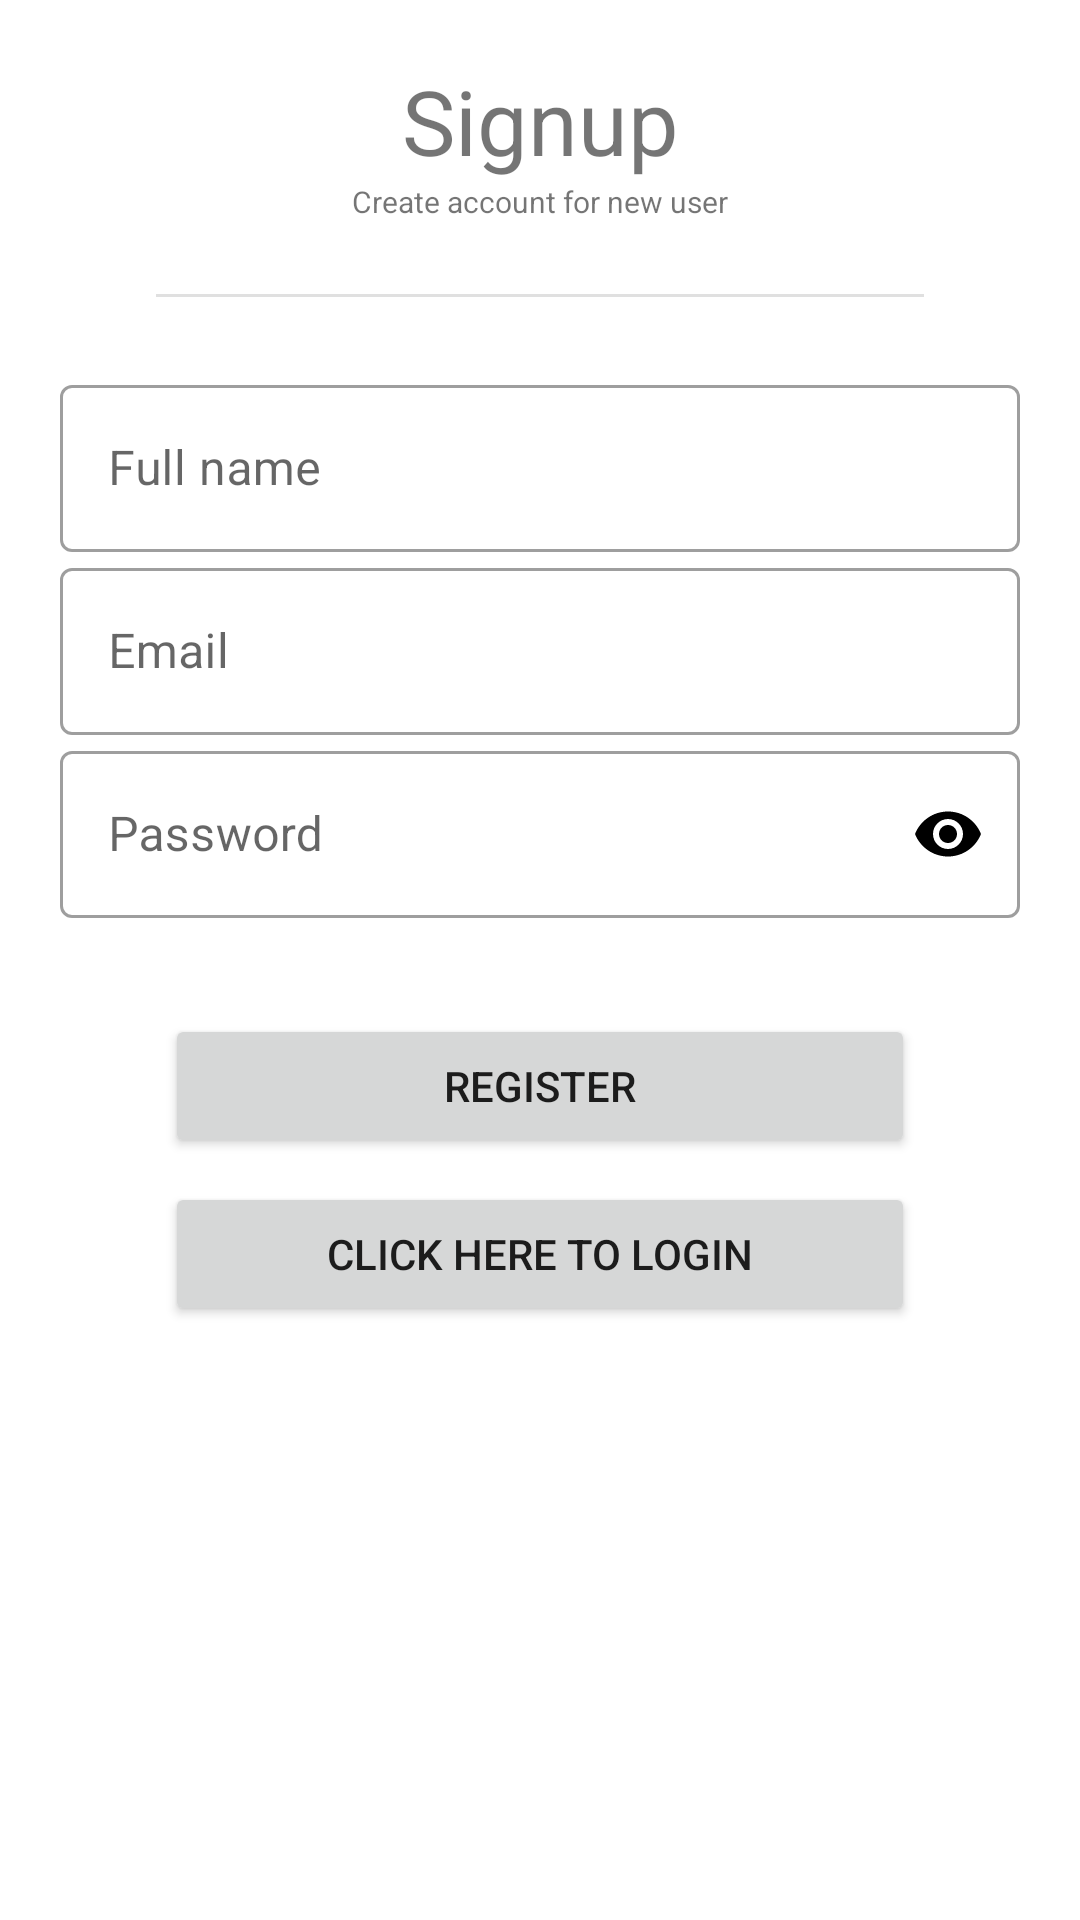

This screen was rendered from an Android layout file. Write that file and the resources it references.
<!-- AndroidManifest.xml: application theme Theme.AndroidProject -->
<!-- res/layout/fragment_register.xml -->
<?xml version="1.0" encoding="utf-8"?>
<androidx.constraintlayout.widget.ConstraintLayout xmlns:android="http://schemas.android.com/apk/res/android"
    xmlns:app="http://schemas.android.com/apk/res-auto"
    xmlns:tools="http://schemas.android.com/tools"
    android:layout_width="match_parent"
    android:layout_height="match_parent"
    android:background="#ffffff"
    android:padding="20dp"
    tools:context=".RegisterFragment">

    <View
        android:id="@+id/divider2"
        android:layout_width="0dp"
        android:layout_height="1dp"
        android:layout_marginStart="32dp"
        android:layout_marginTop="24dp"
        android:layout_marginEnd="32dp"
        android:background="?android:attr/listDivider"
        app:layout_constraintEnd_toEndOf="parent"
        app:layout_constraintStart_toStartOf="parent"
        app:layout_constraintTop_toBottomOf="@+id/subtitle" />

    <TextView
        android:id="@+id/title"
        android:layout_width="wrap_content"
        android:layout_height="wrap_content"
        android:layout_gravity="center"
        android:fontFamily="sans-serif"
        android:text="Signup"
        android:textSize="30sp"
        app:layout_constraintEnd_toEndOf="parent"
        app:layout_constraintStart_toStartOf="parent"
        app:layout_constraintTop_toTopOf="parent" />

    <TextView
        android:id="@+id/subtitle"
        android:layout_width="wrap_content"
        android:layout_height="wrap_content"
        android:layout_gravity="center"
        android:text="Create account for new user"
        android:textSize="10sp"
        app:layout_constraintEnd_toEndOf="parent"
        app:layout_constraintStart_toStartOf="parent"
        app:layout_constraintTop_toBottomOf="@+id/title" />

    <Button
        android:id="@+id/login_button"
        android:layout_width="0dp"
        android:layout_height="wrap_content"
        android:layout_gravity="right"
        android:layout_marginTop="8dp"
        android:elevation="0dp"
        android:onClick="loginbuttonclick"
        android:text="Click here to login"
        app:layout_constraintEnd_toEndOf="@+id/register_button"
        app:layout_constraintStart_toStartOf="@+id/register_button"
        app:layout_constraintTop_toBottomOf="@+id/register_button" />

    <Button
        android:id="@+id/register_button"
        android:layout_width="250dp"
        android:layout_height="wrap_content"
        android:layout_marginTop="32dp"
        android:onClick="registerbuttonclick"
        android:text="Register"
        app:layout_constraintEnd_toEndOf="parent"
        app:layout_constraintStart_toStartOf="parent"
        app:layout_constraintTop_toBottomOf="@+id/password_field" />

    <com.google.android.material.textfield.TextInputLayout
        android:id="@+id/email_field"
        style="@style/Widget.MaterialComponents.TextInputLayout.OutlinedBox"
        android:layout_width="match_parent"
        android:layout_height="wrap_content"
        android:hint="Email"
        app:layout_constraintTop_toBottomOf="@+id/fullname_field"
        tools:layout_editor_absoluteX="20dp">

        <com.google.android.material.textfield.TextInputEditText
            android:layout_width="match_parent"
            android:layout_height="wrap_content"
            android:inputType="textEmailAddress" />
    </com.google.android.material.textfield.TextInputLayout>

    <com.google.android.material.textfield.TextInputLayout
        android:id="@+id/username_field"
        style="@style/Widget.MaterialComponents.TextInputLayout.OutlinedBox"
        android:layout_width="match_parent"
        android:layout_height="wrap_content"
        android:hint="Username"
        app:layout_constraintTop_toBottomOf="@+id/email_field"
        tools:layout_editor_absoluteX="16dp"/>

    <com.google.android.material.textfield.TextInputLayout
        android:id="@+id/fullname_field"
        style="@style/Widget.MaterialComponents.TextInputLayout.OutlinedBox"
        android:layout_width="match_parent"
        android:layout_height="wrap_content"
        android:layout_marginTop="24dp"
        android:hint="Full name"
        app:layout_constraintTop_toBottomOf="@+id/divider2"
        tools:layout_editor_absoluteX="36dp">

        <com.google.android.material.textfield.TextInputEditText
            android:layout_width="match_parent"
            android:layout_height="wrap_content"
            android:inputType="text" />

    </com.google.android.material.textfield.TextInputLayout>

    <com.google.android.material.textfield.TextInputLayout
        android:id="@+id/password_field"
        style="@style/Widget.MaterialComponents.TextInputLayout.OutlinedBox"
        android:layout_width="match_parent"
        android:layout_height="wrap_content"
        android:hint="Password"
        app:layout_constraintTop_toBottomOf="@+id/email_field"
        app:passwordToggleEnabled="true"
        app:passwordToggleTint="#000000"
        tools:layout_editor_absoluteX="27dp">

        <com.google.android.material.textfield.TextInputEditText
            android:layout_width="match_parent"
            android:layout_height="wrap_content"
            android:inputType="textPassword" />
    </com.google.android.material.textfield.TextInputLayout>

</androidx.constraintlayout.widget.ConstraintLayout>
<!-- resources referenced by this layout -->
<resources>
  <style name="Theme.AndroidProject" parent="Theme.MaterialComponents.DayNight.DarkActionBar">
          
          <item name="colorPrimary">#00BCD4</item>
          <item name="colorPrimaryVariant">#0096a7</item>
          <item name="colorOnPrimary">@color/white</item>
  
  
  
          
          <item name="colorSecondary">@color/teal_200</item>
          <item name="colorSecondaryVariant">@color/teal_700</item>
          <item name="colorOnSecondary">@color/black</item>
          
          <item name="android:statusBarColor">?attr/colorPrimaryVariant</item>
          <item name="android:windowAnimationStyle">@style/EndgameDialog</item>
          
      </style>
  <color name="white">#FFFFFFFF</color>
  <color name="teal_200">#FF03DAC5</color>
  <color name="teal_700">#FF018786</color>
  <color name="black">#FF000000</color>
  <style name="EndgameDialog" parent="Theme.AndroidProject">
          <item name="android:windowBackground">#BF000000</item>
          <item name="windowMinWidthMajor">0dp</item>
          <item name="windowMinWidthMinor">0dp</item>
      </style>
</resources>
